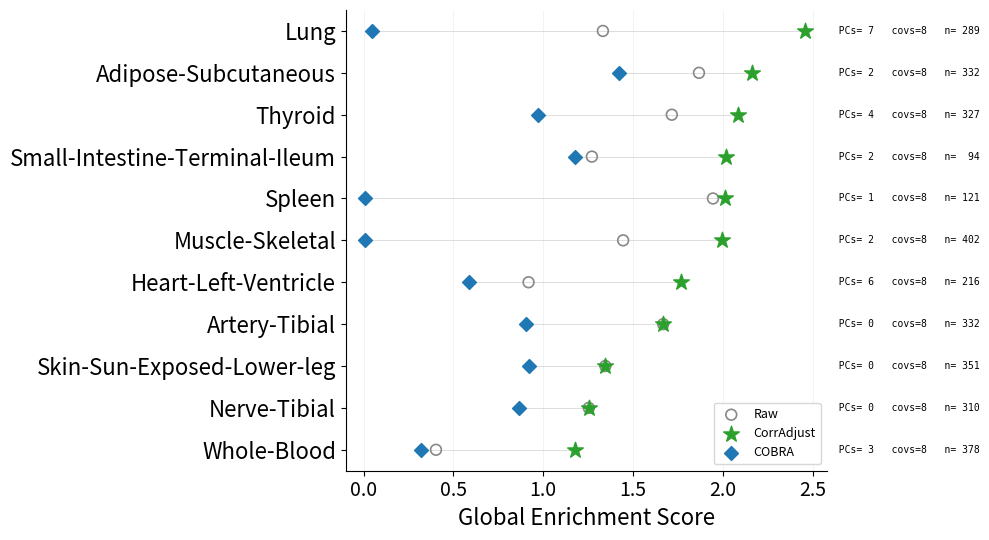

This chart was generated by the following Python code:
#!/usr/bin/env python3
"""fig1_reproduce_5b_bottom.py — Figure 1: Reproduction of CorrAdjust Fig 5B bottom panel.

Horizontal dot plot showing Global Enrichment Scores (GES) for:
  - Raw (uncorrected)
  - CorrAdjust (corrected)
  - COBRA MLE (deprecated mode, corr)
per GTEx tissue.  Right-side annotations: #PCs selected and n_train.
Uses Thyroid override (4 PCs) instead of auto (0 PCs).
"""

import numpy as np
import pandas as pd
import matplotlib
matplotlib.use("Agg")
import matplotlib.pyplot as plt
import os

# ── Data ──────────────────────────────────────────────────────────
# CorrAdjust results (from benchmark_gtex_full.tsv)
# Thyroid uses override row (4 PCs)
corradjust_data = {
    "GTEx-Lung":                          {"raw": 1.331897, "ca": 2.458416, "pcs": 7, "n_train": 289, "n_covs": 8},
    "GTEx-Adipose-Subcutaneous":          {"raw": 1.866807, "ca": 2.160726, "pcs": 2, "n_train": 332, "n_covs": 8},
    "GTEx-Thyroid":                       {"raw": 1.715600, "ca": 2.084186, "pcs": 4, "n_train": 327, "n_covs": 8},
    "GTEx-Small-Intestine-Terminal-Ileum":{"raw": 1.270549, "ca": 2.019464, "pcs": 2, "n_train": 94, "n_covs": 8},
    "GTEx-Spleen":                        {"raw": 1.944790, "ca": 2.010413, "pcs": 1, "n_train": 121, "n_covs": 8},
    "GTEx-Muscle-Skeletal":               {"raw": 1.444600, "ca": 1.997370, "pcs": 2, "n_train": 402, "n_covs": 8},
    "GTEx-Heart-Left-Ventricle":          {"raw": 0.917951, "ca": 1.768638, "pcs": 6, "n_train": 216, "n_covs": 8},
    "GTEx-Artery-Tibial":                 {"raw": 1.667506, "ca": 1.667506, "pcs": 0, "n_train": 332, "n_covs": 8},
    "GTEx-Skin-Sun-Exposed-Lower-leg":    {"raw": 1.345542, "ca": 1.345542, "pcs": 0, "n_train": 351, "n_covs": 8},
    "GTEx-Nerve-Tibial":                  {"raw": 1.253402, "ca": 1.253402, "pcs": 0, "n_train": 310, "n_covs": 8},
    "GTEx-Whole-Blood":                   {"raw": 0.402540, "ca": 1.177090, "pcs": 3, "n_train": 378, "n_covs": 8},
}

# COBRA MLE (deprecated) scores (from cobra_3modes_summary.tsv)
cobra_mle = {
    "GTEx-Adipose-Subcutaneous":          1.419211,
    "GTEx-Artery-Tibial":                 0.904588,
    "GTEx-Heart-Left-Ventricle":          0.588835,
    "GTEx-Lung":                          0.046956,
    "GTEx-Muscle-Skeletal":               0.006333,
    "GTEx-Nerve-Tibial":                  0.864968,
    "GTEx-Skin-Sun-Exposed-Lower-leg":    0.917739,
    "GTEx-Small-Intestine-Terminal-Ileum": 1.175685,
    "GTEx-Spleen":                        0.009413,
    "GTEx-Thyroid":                       0.968359,
    "GTEx-Whole-Blood":                   0.318948,
}

# Build dataframe
rows = []
for tissue, d in corradjust_data.items():
    rows.append({
        "tissue": tissue,
        "short": tissue.replace("GTEx-", ""),
        "raw": d["raw"],
        "corradjust": d["ca"],
        "cobra": cobra_mle.get(tissue, 0.0),
        "n_pcs": d["pcs"],
        "n_covs": d["n_covs"],
        "n_train": d["n_train"],
    })

df = pd.DataFrame(rows)
# Sort by CorrAdjust score descending (matching paper order)
df = df.sort_values("corradjust", ascending=False).reset_index(drop=True)

# ── Plot ──────────────────────────────────────────────────────────
fig, ax = plt.subplots(figsize=(10, 5.5))

n = len(df)
y = np.arange(n)

# Raw — grey open circles
ax.scatter(df["raw"], y, marker="o", facecolors="none", edgecolors="#888888",
           s=60, linewidths=1.2, zorder=3, label="Raw")

# CorrAdjust — green stars
ax.scatter(df["corradjust"], y, marker="*", color="#2ca02c",
           s=140, zorder=4, label="CorrAdjust")

# COBRA MLE — blue diamonds
ax.scatter(df["cobra"], y, marker="D", color="#1f77b4",
           s=50, zorder=4, label="COBRA")

# Connecting lines (raw → corradjust)
for i in range(n):
    xmin = min(df.loc[i, "raw"], df.loc[i, "corradjust"], df.loc[i, "cobra"])
    xmax = max(df.loc[i, "raw"], df.loc[i, "corradjust"], df.loc[i, "cobra"])
    ax.plot([xmin, xmax], [i, i], color="#dddddd", lw=0.7, zorder=1)

ax.set_yticks(y)
ax.set_yticklabels(df["short"], fontsize=16)
ax.invert_yaxis()
ax.set_xlabel("Global Enrichment Score", fontsize=16)
ax.tick_params(axis="x", labelsize=14)
ax.grid(axis="x", alpha=0.2, lw=0.5)
ax.spines["top"].set_visible(False)
ax.spines["right"].set_visible(False)
ax.set_xlim(-0.1, None)

# Right-side annotations: PCs, n_covariates, n_train
xmax_lim = ax.get_xlim()[1]
for i in range(n):
    ax.annotate(
        f"  PCs={int(df.loc[i, 'n_pcs']):>2d}   covs={int(df.loc[i, 'n_covs']):>1d}   n={int(df.loc[i, 'n_train']):>4d}",
        xy=(xmax_lim, i), fontsize=7, va="center", family="monospace",
        annotation_clip=False)

# Legend
ax.legend(loc="lower right", fontsize=9, framealpha=0.9, edgecolor="lightgrey")

fig.tight_layout()
os.makedirs("figures", exist_ok=True)
out = "figures/fig1_ges_gtex.png"
fig.savefig(out, dpi=200, bbox_inches="tight")
print(f"Saved: {out}")

out_pdf = "figures/fig1_ges_gtex.pdf"
fig.savefig(out_pdf, bbox_inches="tight")
print(f"Saved: {out_pdf}")
plt.close()
